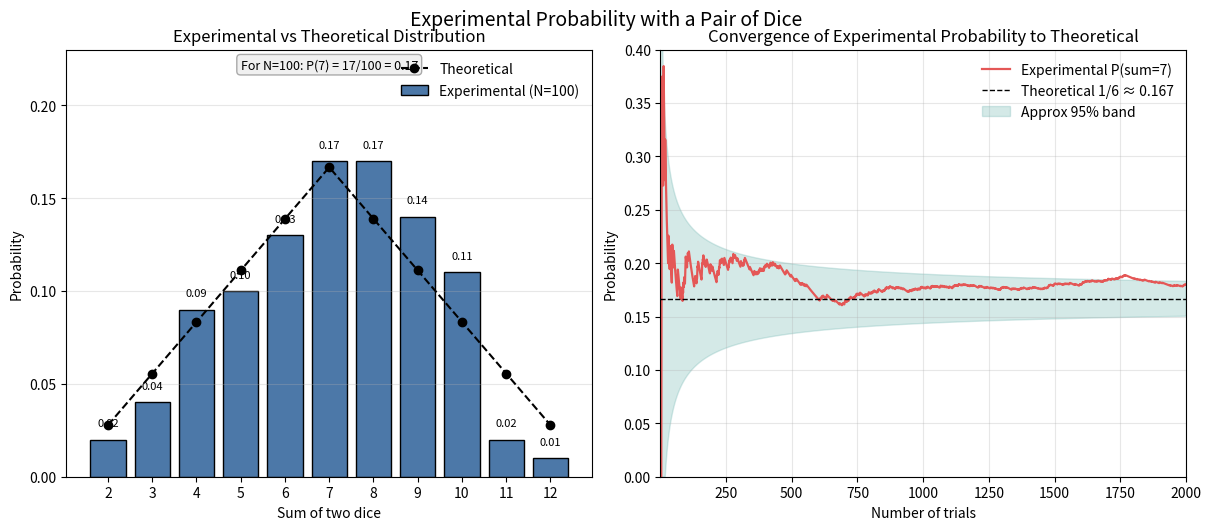

Recreate this plot in Python.
import numpy as np
import matplotlib.pyplot as plt

# Generate a figure illustrating experimental probability with two dice.
# Left: Experimental vs theoretical probabilities for sums (N=100 trials).
# Right: Convergence of experimental probability of sum=7 to theoretical 1/6 with increasing trials.

def simulate_sums(n, rng):
    rolls = rng.integers(1, 7, size=(n, 2))  # two fair dice
    return rolls.sum(axis=1)

def main():
    rng = np.random.default_rng(42)  # reproducible

    # Theoretical distribution for sums 2..12 from two fair dice
    sums = np.arange(2, 13)
    theo_counts = np.array([1, 2, 3, 4, 5, 6, 5, 4, 3, 2, 1], dtype=float)
    p_theory = theo_counts / 36.0

    # Part 1: A small experiment (N=100) to show experimental vs theoretical
    N_bar = 100
    s_bar = simulate_sums(N_bar, rng)
    counts_exp = np.bincount(s_bar, minlength=13)[2:13]
    p_exp = counts_exp / N_bar

    # Part 2: Convergence of experimental probability for sum=7
    N_run = 2000
    s_run = simulate_sums(N_run, rng)
    is_seven = (s_run == 7).astype(float)
    running_p = np.cumsum(is_seven) / np.arange(1, N_run + 1)

    # Approximate 95% confidence band around theoretical p using normal approx
    p = 1.0 / 6.0
    n_vals = np.arange(1, N_run + 1)
    se = np.sqrt(p * (1 - p) / n_vals)
    z = 1.96
    upper = np.clip(p + z * se, 0, 1)
    lower = np.clip(p - z * se, 0, 1)

    # Plot
    fig, axes = plt.subplots(1, 2, figsize=(12, 5), dpi=150, constrained_layout=True)
    ax0, ax1 = axes

    # Left subplot: bar chart vs theoretical
    ax0.bar(sums, p_exp, width=0.8, color="#4C78A8", edgecolor="black", label=f"Experimental (N={N_bar})")
    ax0.plot(sums, p_theory, color="black", marker="o", linestyle="--", label="Theoretical")

    # Annotate bar heights
    for x, y in zip(sums, p_exp):
        ax0.text(x, y + 0.006, f"{y:.2f}", ha="center", va="bottom", fontsize=8)

    # Highlight experimental P(sum=7)
    idx7 = 7 - 2
    count7 = int(counts_exp[idx7])
    p7 = p_exp[idx7]
    ax0.text(0.5, 0.98, f"For N={N_bar}: P(7) = {count7}/{N_bar} = {p7:.2f}",
             transform=ax0.transAxes, ha="center", va="top", fontsize=9,
             bbox=dict(boxstyle="round,pad=0.3", facecolor="#f0f0f0", edgecolor="#aaaaaa"))

    ax0.set_xticks(sums)
    ax0.set_xlabel("Sum of two dice")
    ax0.set_ylabel("Probability")
    ax0.set_title("Experimental vs Theoretical Distribution")
    ax0.set_ylim(0, max(0.2, p_exp.max() + 0.06))
    ax0.grid(axis='y', alpha=0.3)
    ax0.legend(frameon=False)

    # Right subplot: running experimental probability for sum=7
    ax1.plot(n_vals, running_p, color="#E45756", linewidth=1.6, label="Experimental P(sum=7)")
    ax1.axhline(p, color="black", linestyle="--", linewidth=1.0, label="Theoretical 1/6 ≈ 0.167")
    ax1.fill_between(n_vals, lower, upper, color="#72B7B2", alpha=0.3, label="Approx 95% band")

    ax1.set_xlabel("Number of trials")
    ax1.set_ylabel("Probability")
    ax1.set_title("Convergence of Experimental Probability to Theoretical")
    ax1.set_xlim(1, N_run)
    ax1.set_ylim(0, 0.4)
    ax1.grid(alpha=0.3)
    ax1.legend(frameon=False)

    fig.suptitle("Experimental Probability with a Pair of Dice", fontsize=14, y=1.03)

    out_path = "experimental_probability_dice.png"
    plt.savefig(out_path, bbox_inches="tight")
    print(f"Saved figure to {out_path}")

if __name__ == "__main__":
    main()
